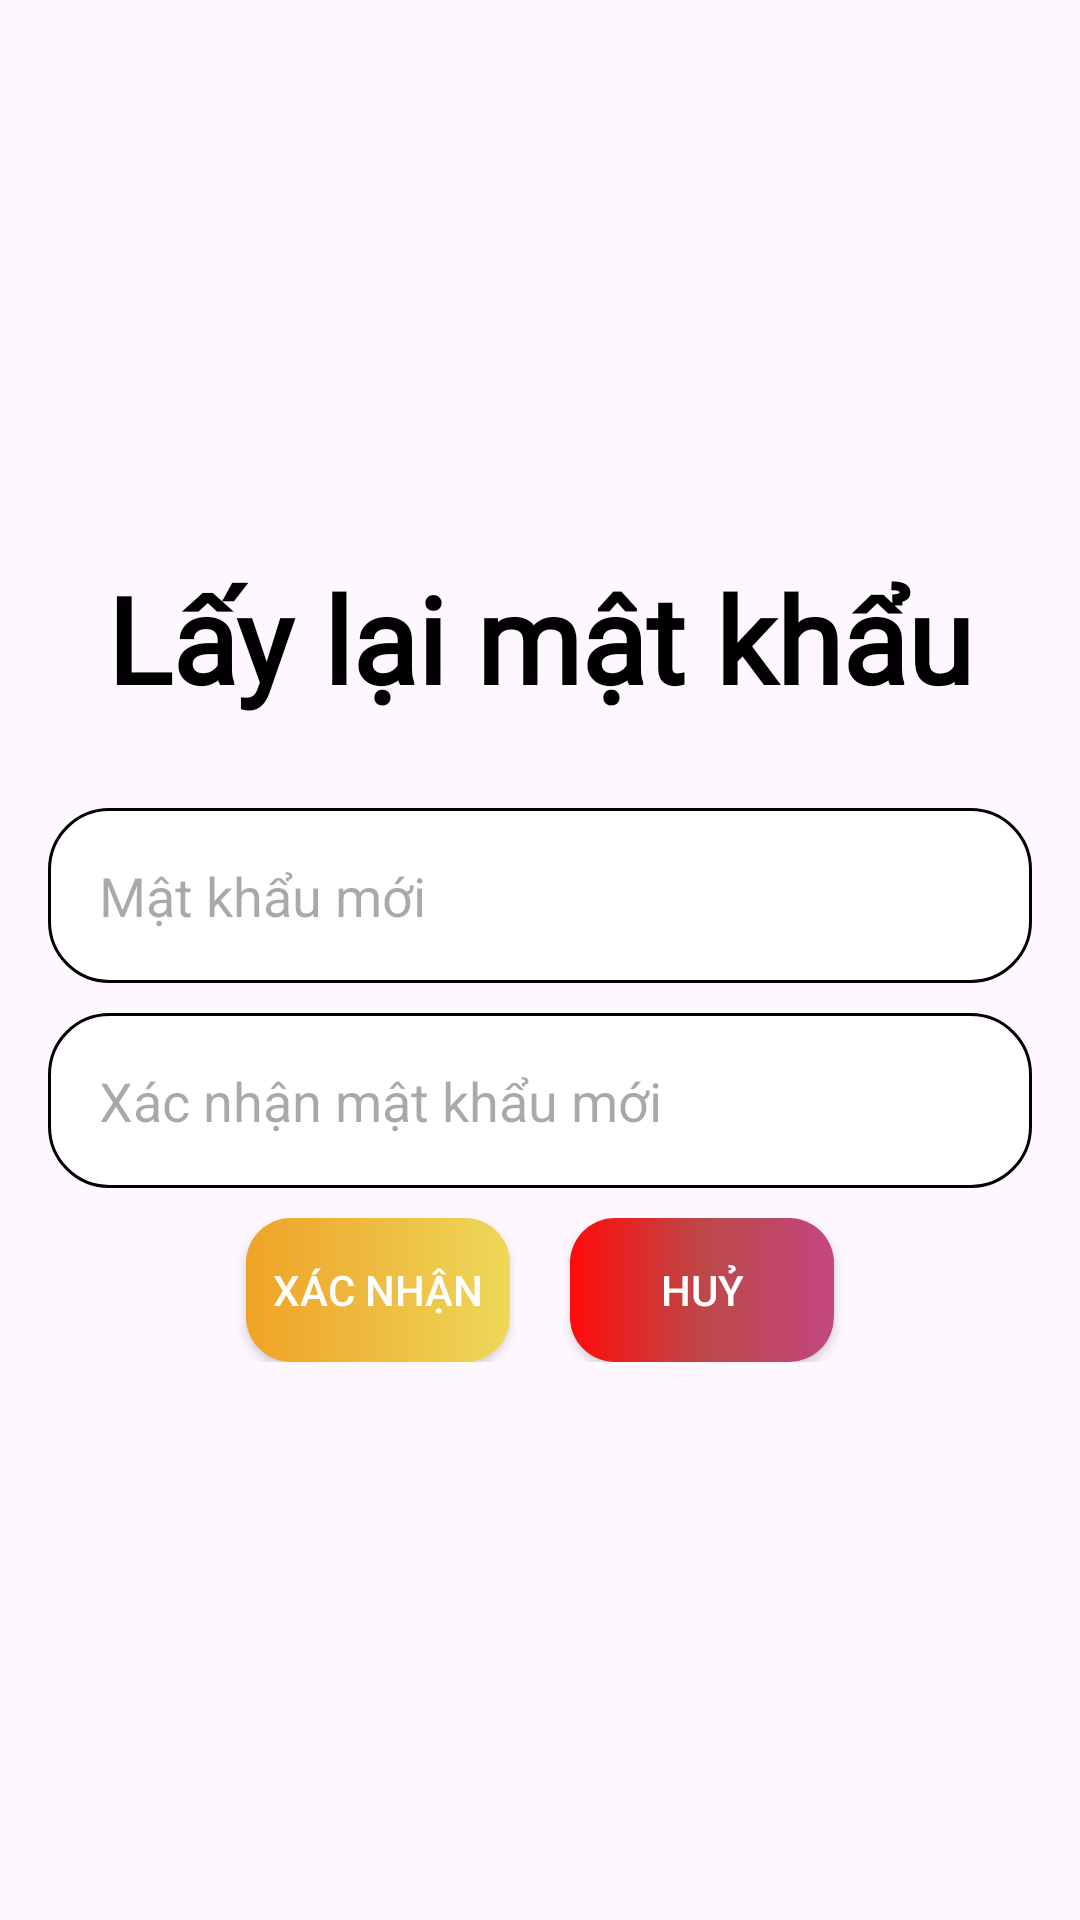

Write the Android layout XML for this screen, with the resource values it uses.
<!-- AndroidManifest.xml: application theme Theme.DuAnMau -->
<!-- res/layout/fragment_change_pass_forgot.xml -->
<RelativeLayout xmlns:android="http://schemas.android.com/apk/res/android"
    xmlns:tools="http://schemas.android.com/tools"
    android:layout_width="match_parent"
    android:layout_height="match_parent"
    android:gravity="center"
    android:orientation="vertical"
    android:padding="16dp"
    tools:context="fpoly.anhnvph32739.duanmau.fragment.FragmentChangePassWord">

    <TextView
        android:id="@+id/tv_titleChangePass"
        android:layout_width="match_parent"
        android:layout_height="wrap_content"
        android:layout_alignParentStart="true"
        android:layout_alignParentTop="true"
        android:layout_alignParentEnd="true"
        android:layout_marginBottom="30dp"
        android:fontFamily="@font/dacing_scrip"
        android:gravity="center"
        android:text="Lấy lại mật khẩu"
        android:textColor="@color/black"
        android:textSize="40sp"
        android:textStyle="bold" />


    <EditText
        android:id="@+id/edt_newPass_accountForgot"
        android:layout_width="match_parent"
        android:layout_height="wrap_content"
        android:layout_below="@+id/tv_titleChangePass"
        android:layout_marginBottom="10dp"
        android:background="@drawable/border_edittext"
        android:hint="Mật khẩu mới"
        android:padding="17dp" />

    <EditText
        android:id="@+id/edt_confirmNewPass_accountForgot"
        android:layout_width="match_parent"
        android:layout_height="wrap_content"
        android:layout_below="@+id/edt_newPass_accountForgot"
        android:layout_marginBottom="10dp"
        android:background="@drawable/border_edittext"
        android:hint="Xác nhận mật khẩu mới"
        android:padding="17dp" />

    <LinearLayout
        android:layout_width="match_parent"
        android:layout_height="wrap_content"
        android:layout_below="@+id/edt_confirmNewPass_accountForgot"
        android:gravity="center">

        <androidx.appcompat.widget.AppCompatButton
            android:id="@+id/btn_confirmNewPass_accountforgot"
            android:layout_width="wrap_content"
            android:layout_height="wrap_content"
            android:background="@drawable/background_button_gradient"
            android:text="Xác nhận"
            android:textColor="@color/white" />

        <androidx.appcompat.widget.AppCompatButton
            android:id="@+id/btn_cancelNewPass_accountforgot"
            android:layout_width="wrap_content"
            android:layout_height="wrap_content"

            android:layout_marginStart="20dp"
            android:layout_toRightOf="@+id/btn_confirmChangePass"
            android:background="@drawable/border_button_cancel"
            android:text="Huỷ"
            android:textColor="@color/white" />

    </LinearLayout>

</RelativeLayout>
<!-- resources referenced by this layout -->
<resources>
  <color name="black">#FF000000</color>
  <color name="white">#FFFFFFFF</color>
  <!-- drawable background_button_gradient (drawable) -->
  <?xml version="1.0" encoding="utf-8"?>
  <shape xmlns:android="http://schemas.android.com/apk/res/android">
  <gradient
      android:startColor="#EFA325"
      android:centerColor="#EEBC42"
      android:endColor="#EED858"
      />
      <corners
          android:radius="15dp"
          />
  </shape>
  <!-- drawable border_button_cancel (drawable) -->
  <?xml version="1.0" encoding="utf-8"?>
  <shape xmlns:android="http://schemas.android.com/apk/res/android">
      <gradient
          android:centerColor="#BD4848"
          android:endColor="#C2477E"
          android:startColor="#FF0B0B" />
      <corners android:radius="15dp" />
  </shape>
  <!-- drawable border_edittext (drawable) -->
  <?xml version="1.0" encoding="utf-8"?>
  <shape xmlns:android="http://schemas.android.com/apk/res/android">
  <stroke android:width="1dp"/>
      <corners android:radius="20dp"/>
      <solid android:color="@color/white"/>
  </shape>
  <style name="Theme.DuAnMau" parent="Base.Theme.DuAnMau" />
  <style name="Base.Theme.DuAnMau" parent="Theme.Material3.DayNight.NoActionBar">
          
          
      </style>
</resources>
